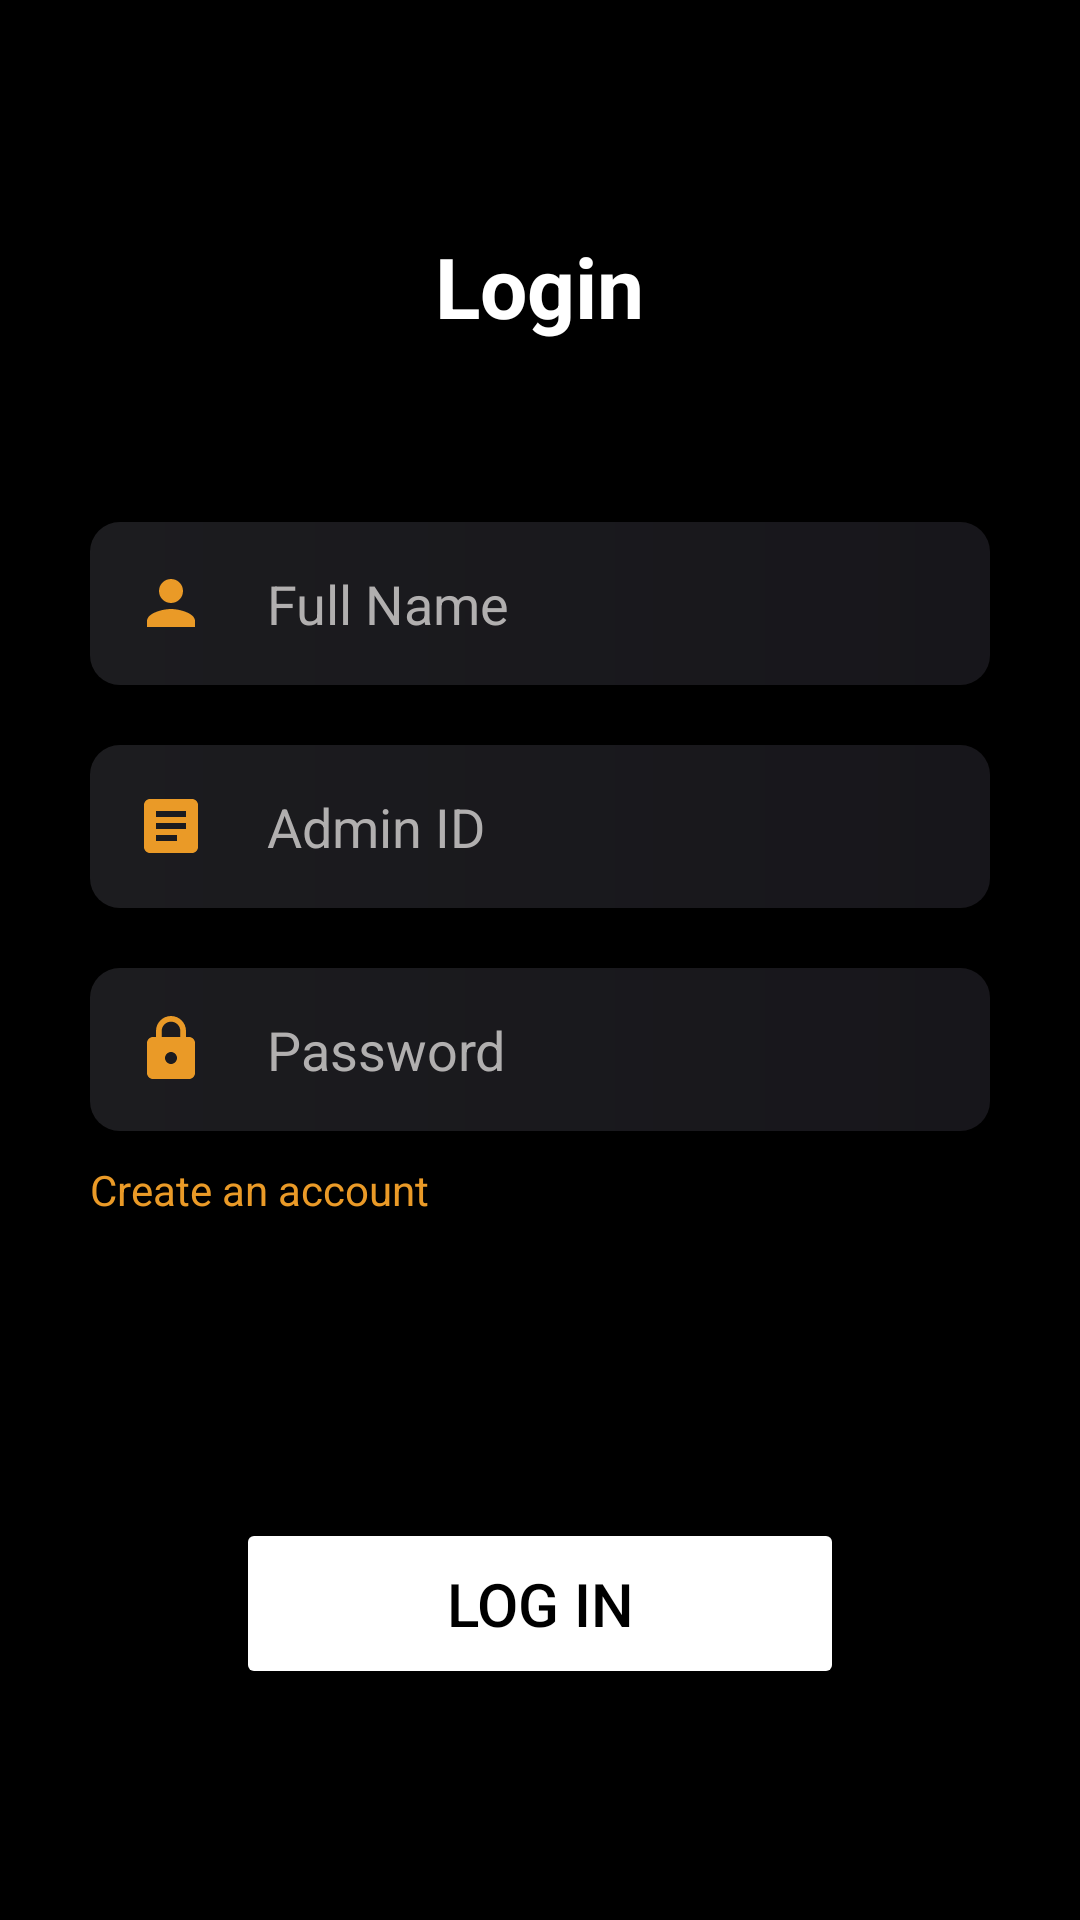

Produce the Android XML layout that renders to this screen, including the resource entries it uses.
<!-- AndroidManifest.xml: application theme Theme.FinalProject -->
<!-- res/layout/activity_login_admin.xml -->
<?xml version="1.0" encoding="utf-8"?>
<LinearLayout xmlns:android="http://schemas.android.com/apk/res/android"
    xmlns:app="http://schemas.android.com/apk/res-auto"
    xmlns:tools="http://schemas.android.com/tools"
    android:layout_width="match_parent"
    android:layout_height="match_parent"
    tools:context=".authentication.LoginAdmin"
    android:orientation="vertical"
    android:background="@color/black"
    android:gravity="center"
    android:paddingHorizontal="30sp">

    <TextView
        android:layout_width="wrap_content"
        android:layout_height="wrap_content"
        android:text="Login"
        android:layout_marginBottom="50sp"
        android:textColor="@color/white"
        android:textSize="28sp"
        android:textStyle="bold"/>

    <EditText
        android:id="@+id/adminFullName"
        android:layout_width="match_parent"
        android:layout_height="wrap_content"
        android:ems="10"
        android:inputType="text"
        android:hint="Full Name"
        android:textColor="@color/white"
        android:textColorHint="#B1AFAF"
        android:drawableStart="@drawable/user_icon"
        android:drawablePadding="20sp"
        android:background="@drawable/background_edittext"
        android:padding="15sp"
        android:layout_marginVertical="10sp"/>

    <EditText
        android:id="@+id/adminId"
        android:layout_width="match_parent"
        android:layout_height="wrap_content"
        android:ems="10"
        android:inputType="text"
        android:hint="Admin ID"
        android:textColor="@color/white"
        android:textColorHint="#B1AFAF"
        android:drawableStart="@drawable/student_id_icon"
        android:drawablePadding="20sp"
        android:background="@drawable/background_edittext"
        android:padding="15sp"
        android:layout_marginVertical="10sp"/>

    <EditText
        android:id="@+id/adminPassword"
        android:layout_width="match_parent"
        android:layout_height="wrap_content"
        android:ems="10"
        android:inputType="textPassword"
        android:hint="Password"
        android:textColor="@color/white"
        android:textColorHint="#B1AFAF"
        android:drawableStart="@drawable/password_icon"
        android:drawablePadding="20sp"
        android:background="@drawable/background_edittext"
        android:padding="15sp"
        android:layout_marginVertical="10sp"/>

    <TextView
        android:id="@+id/CreateAccount"
        android:layout_width="wrap_content"
        android:layout_height="wrap_content"
        android:text="Create an account"
        android:textColor="@color/PrimaryOrange"
        android:layout_gravity="start"/>

    <Button
        android:id="@+id/btnLogIn"
        android:layout_width="wrap_content"
        android:layout_height="wrap_content"
        android:text="LOG IN"
        android:textColor="@color/black"
        android:textSize="20sp"
        android:layout_marginTop="100sp"
        android:backgroundTint="@color/white"
        android:paddingHorizontal="70sp"
        android:paddingVertical="15sp"/>
</LinearLayout>
<!-- resources referenced by this layout -->
<resources>
  <color name="PrimaryOrange">#EA9A27</color>
  <color name="black">#FF000000</color>
  <color name="white">#FFFFFFFF</color>
  <!-- drawable background_edittext (drawable) -->
  <?xml version="1.0" encoding="utf-8"?>
  <layer-list xmlns:android="http://schemas.android.com/apk/res/android">
      
  
  
  
  
  
  
  
      
      <item>
          <shape android:shape="rectangle">
              <gradient android:startColor="@color/LeftBlack"
                  android:endColor="@color/RightBlue"/>
              <corners android:radius="10dp"/>
          </shape>
      </item>
  </layer-list>
  <!-- drawable password_icon (drawable) -->
  <vector android:height="24dp" android:tint="@color/PrimaryOrange"
      android:viewportHeight="24" android:viewportWidth="24"
      android:width="24dp" xmlns:android="http://schemas.android.com/apk/res/android">
      <path android:fillColor="@android:color/white" android:pathData="M18,8h-1L17,6c0,-2.76 -2.24,-5 -5,-5S7,3.24 7,6v2L6,8c-1.1,0 -2,0.9 -2,2v10c0,1.1 0.9,2 2,2h12c1.1,0 2,-0.9 2,-2L20,10c0,-1.1 -0.9,-2 -2,-2zM12,17c-1.1,0 -2,-0.9 -2,-2s0.9,-2 2,-2 2,0.9 2,2 -0.9,2 -2,2zM15.1,8L8.9,8L8.9,6c0,-1.71 1.39,-3.1 3.1,-3.1 1.71,0 3.1,1.39 3.1,3.1v2z"/>
  </vector>
  <!-- drawable student_id_icon (drawable) -->
  <vector android:autoMirrored="true" android:height="24dp"
      android:tint="#EA9A27" android:viewportHeight="24"
      android:viewportWidth="24" android:width="24dp" xmlns:android="http://schemas.android.com/apk/res/android">
      <path android:fillColor="@android:color/white" android:pathData="M19,3L5,3c-1.1,0 -2,0.9 -2,2v14c0,1.1 0.9,2 2,2h14c1.1,0 2,-0.9 2,-2L21,5c0,-1.1 -0.9,-2 -2,-2zM14,17L7,17v-2h7v2zM17,13L7,13v-2h10v2zM17,9L7,9L7,7h10v2z"/>
  </vector>
  <!-- drawable user_icon (drawable) -->
  <vector android:height="24dp" android:tint="@color/PrimaryOrange"
      android:viewportHeight="24" android:viewportWidth="24"
      android:width="24dp" xmlns:android="http://schemas.android.com/apk/res/android">
      <path android:fillColor="@android:color/white" android:pathData="M12,12c2.21,0 4,-1.79 4,-4s-1.79,-4 -4,-4 -4,1.79 -4,4 1.79,4 4,4zM12,14c-2.67,0 -8,1.34 -8,4v2h16v-2c0,-2.66 -5.33,-4 -8,-4z"/>
  </vector>
  <style name="Theme.FinalProject" parent="Base.Theme.FinalProject">
          <item name="android:statusBarColor">@color/black</item>
      </style>
  <color name="LeftBlack">#1C1C1F</color>
  <color name="RightBlue">#17161B</color>
  <style name="Base.Theme.FinalProject" parent="Theme.AppCompat.DayNight.NoActionBar">
          
           
      </style>
</resources>
